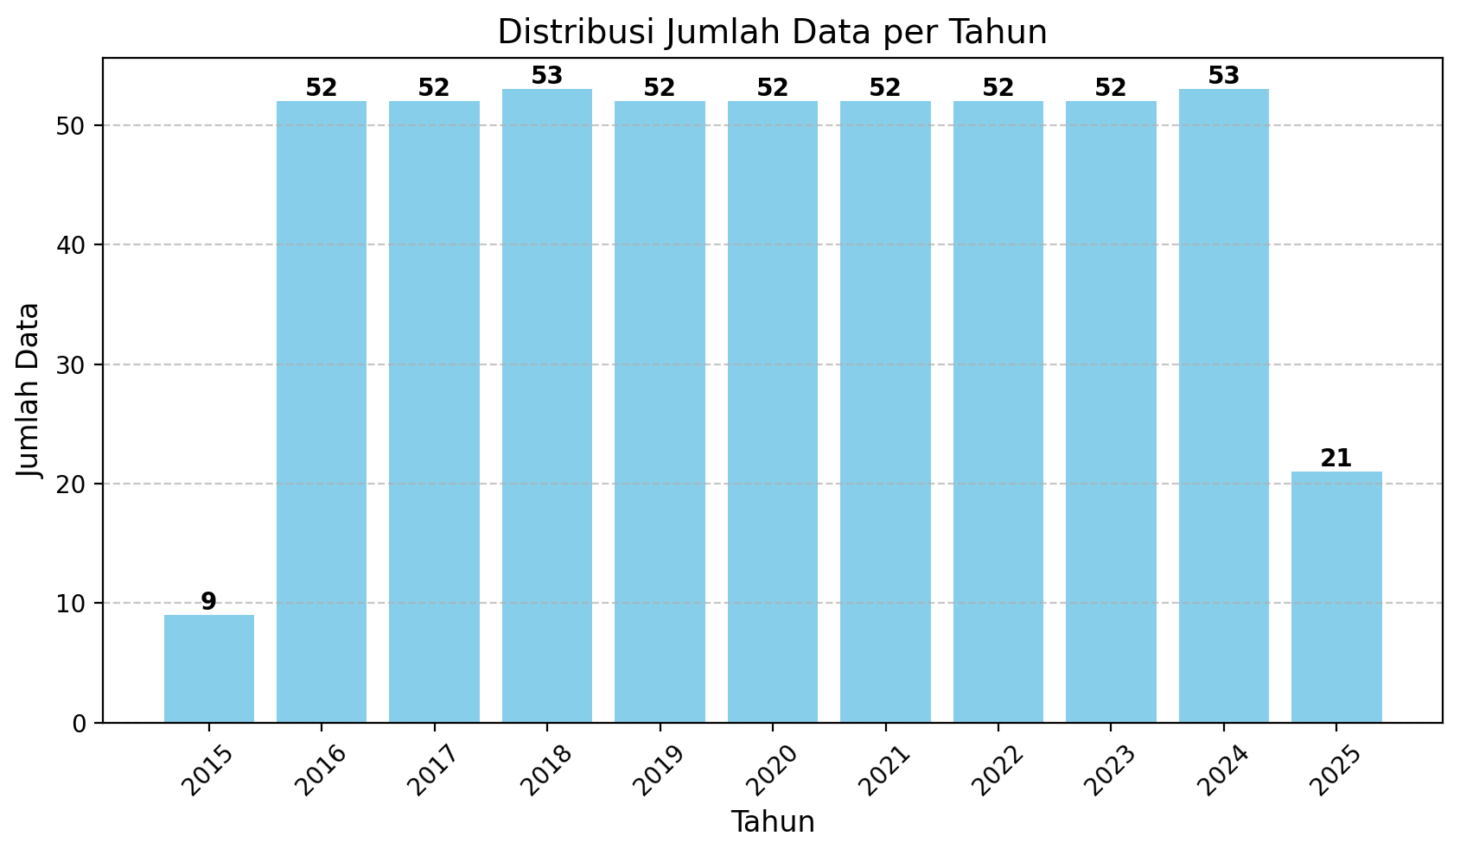

The data file committed next to this chart (first rows):
Date, HLAG.DE, HLAG.DE, HLAG.DE, HLAG.DE, HLAG.DE
2015-11-02T00:00:00.000, 11.8, 11.91, 11.68, 11.71, 1775788
2015-11-09T00:00:00.000, 11.62, 12.06, 11.52, 11.88, 1438448
2015-11-16T00:00:00.000, 11.71, 11.79, 11.39, 11.57, 661385
2015-11-23T00:00:00.000, 11.78, 12.96, 11.35, 11.68, 779074
2015-11-30T00:00:00.000, 11.85, 12.15, 11.3, 11.62, 413245
2015-12-07T00:00:00.000, 12.11, 12.84, 11.82, 11.97, 368874
2015-12-14T00:00:00.000, 11.8, 12.44, 11.77, 12.42, 231675
2015-12-21T00:00:00.000, 12.24, 12.24, 11.8, 11.9, 48770
2015-12-28T00:00:00.000, 11.76, 12.26, 11.62, 12.26, 73272
2016-01-04T00:00:00.000, 11.33, 11.97, 11.33, 11.76, 69868
2016-01-11T00:00:00.000, 10.22, 11.68, 10.16, 11.27, 173743
2016-01-18T00:00:00.000, 9.987, 10.45, 9.709, 10.39, 175092
2016-01-25T00:00:00.000, 9.885, 10.71, 9.747, 10.04, 49055
2016-02-01T00:00:00.000, 9.645, 10.1, 9.458, 9.704, 60405
2016-02-08T00:00:00.000, 8.851, 10.12, 8.521, 9.669, 151847
2016-02-15T00:00:00.000, 9.966, 10.38, 8.761, 9.336, 66377
2016-02-22T00:00:00.000, 9.984, 10.36, 9.21, 10.15, 98498
2016-02-29T00:00:00.000, 10.16, 10.6, 9.458, 9.925, 83228
2016-03-07T00:00:00.000, 9.415, 10.3, 9.356, 10.21, 79238
2016-03-14T00:00:00.000, 9.978, 10.06, 9.634, 9.657, 65873
2016-03-21T00:00:00.000, 10.05, 10.39, 9.248, 9.753, 116604
2016-03-28T00:00:00.000, 9.222, 10.1, 9.126, 10.05, 99436
2016-04-04T00:00:00.000, 9.601, 9.78, 9.342, 9.356, 66499
2016-04-11T00:00:00.000, 9.432, 9.634, 9.371, 9.432, 59436
2016-04-18T00:00:00.000, 10.68, 11.23, 9.403, 9.558, 202495
2016-04-25T00:00:00.000, 11.62, 11.62, 10.81, 10.81, 96750
2016-05-02T00:00:00.000, 11.76, 12.2, 11.44, 11.62, 110611
2016-05-09T00:00:00.000, 11.21, 12.06, 10.92, 11.79, 132279
2016-05-16T00:00:00.000, 11.34, 11.34, 10.75, 11.21, 163156
2016-05-23T00:00:00.000, 11.88, 11.88, 11.21, 11.21, 154691
2016-05-30T00:00:00.000, 11.6, 11.97, 11.43, 11.88, 101331
2016-06-06T00:00:00.000, 11.74, 11.88, 11.35, 11.68, 213720
2016-06-13T00:00:00.000, 10.93, 11.5, 10.47, 11.5, 403571
2016-06-20T00:00:00.000, 10.3, 11.19, 9.99, 10.8, 157709
2016-06-27T00:00:00.000, 10.99, 11.2, 10, 10.38, 157091
2016-07-04T00:00:00.000, 10.28, 11.14, 9.928, 11.14, 69820
2016-07-11T00:00:00.000, 10.97, 11.08, 10.29, 10.29, 44473
2016-07-18T00:00:00.000, 9.561, 10.45, 9.4, 10.45, 213578
2016-07-25T00:00:00.000, 9.75, 9.925, 9.4, 9.721, 110216
2016-08-01T00:00:00.000, 9.382, 9.917, 9.359, 9.768, 96490
2016-08-08T00:00:00.000, 9.342, 9.601, 9.228, 9.362, 560728
2016-08-15T00:00:00.000, 9.342, 9.531, 8.933, 9.418, 275078
2016-08-22T00:00:00.000, 9.575, 9.663, 9.225, 9.397, 162311
2016-08-29T00:00:00.000, 9.925, 9.958, 9.377, 9.613, 142361
2016-09-05T00:00:00.000, 10.56, 10.84, 9.896, 9.925, 226744
2016-09-12T00:00:00.000, 10.8, 11.12, 10.49, 10.51, 183553
2016-09-19T00:00:00.000, 11.33, 11.47, 10.73, 10.8, 78625
2016-09-26T00:00:00.000, 10.68, 11.21, 10.03, 11.21, 175657
2016-10-03T00:00:00.000, 10.62, 10.9, 10.43, 10.68, 114703
2016-10-10T00:00:00.000, 10.52, 10.7, 10.35, 10.57, 63681
2016-10-17T00:00:00.000, 10.64, 10.71, 10.14, 10.53, 38167
2016-10-24T00:00:00.000, 10.6, 10.75, 10.39, 10.73, 55866
2016-10-31T00:00:00.000, 10.02, 10.82, 9.972, 10.71, 72255
2016-11-07T00:00:00.000, 10.61, 10.72, 9.934, 10.11, 77129
2016-11-14T00:00:00.000, 10.18, 10.74, 9.993, 10.68, 104001
2016-11-21T00:00:00.000, 10.42, 10.62, 10.08, 10.28, 392873
2016-11-28T00:00:00.000, 10.5, 10.61, 10.18, 10.36, 258410
2016-12-05T00:00:00.000, 11.94, 12.08, 10.4, 10.41, 261059
2016-12-12T00:00:00.000, 12.28, 12.7, 11.78, 11.9, 382936
2016-12-19T00:00:00.000, 12.47, 12.64, 12.09, 12.26, 157384
... 440 more rows
